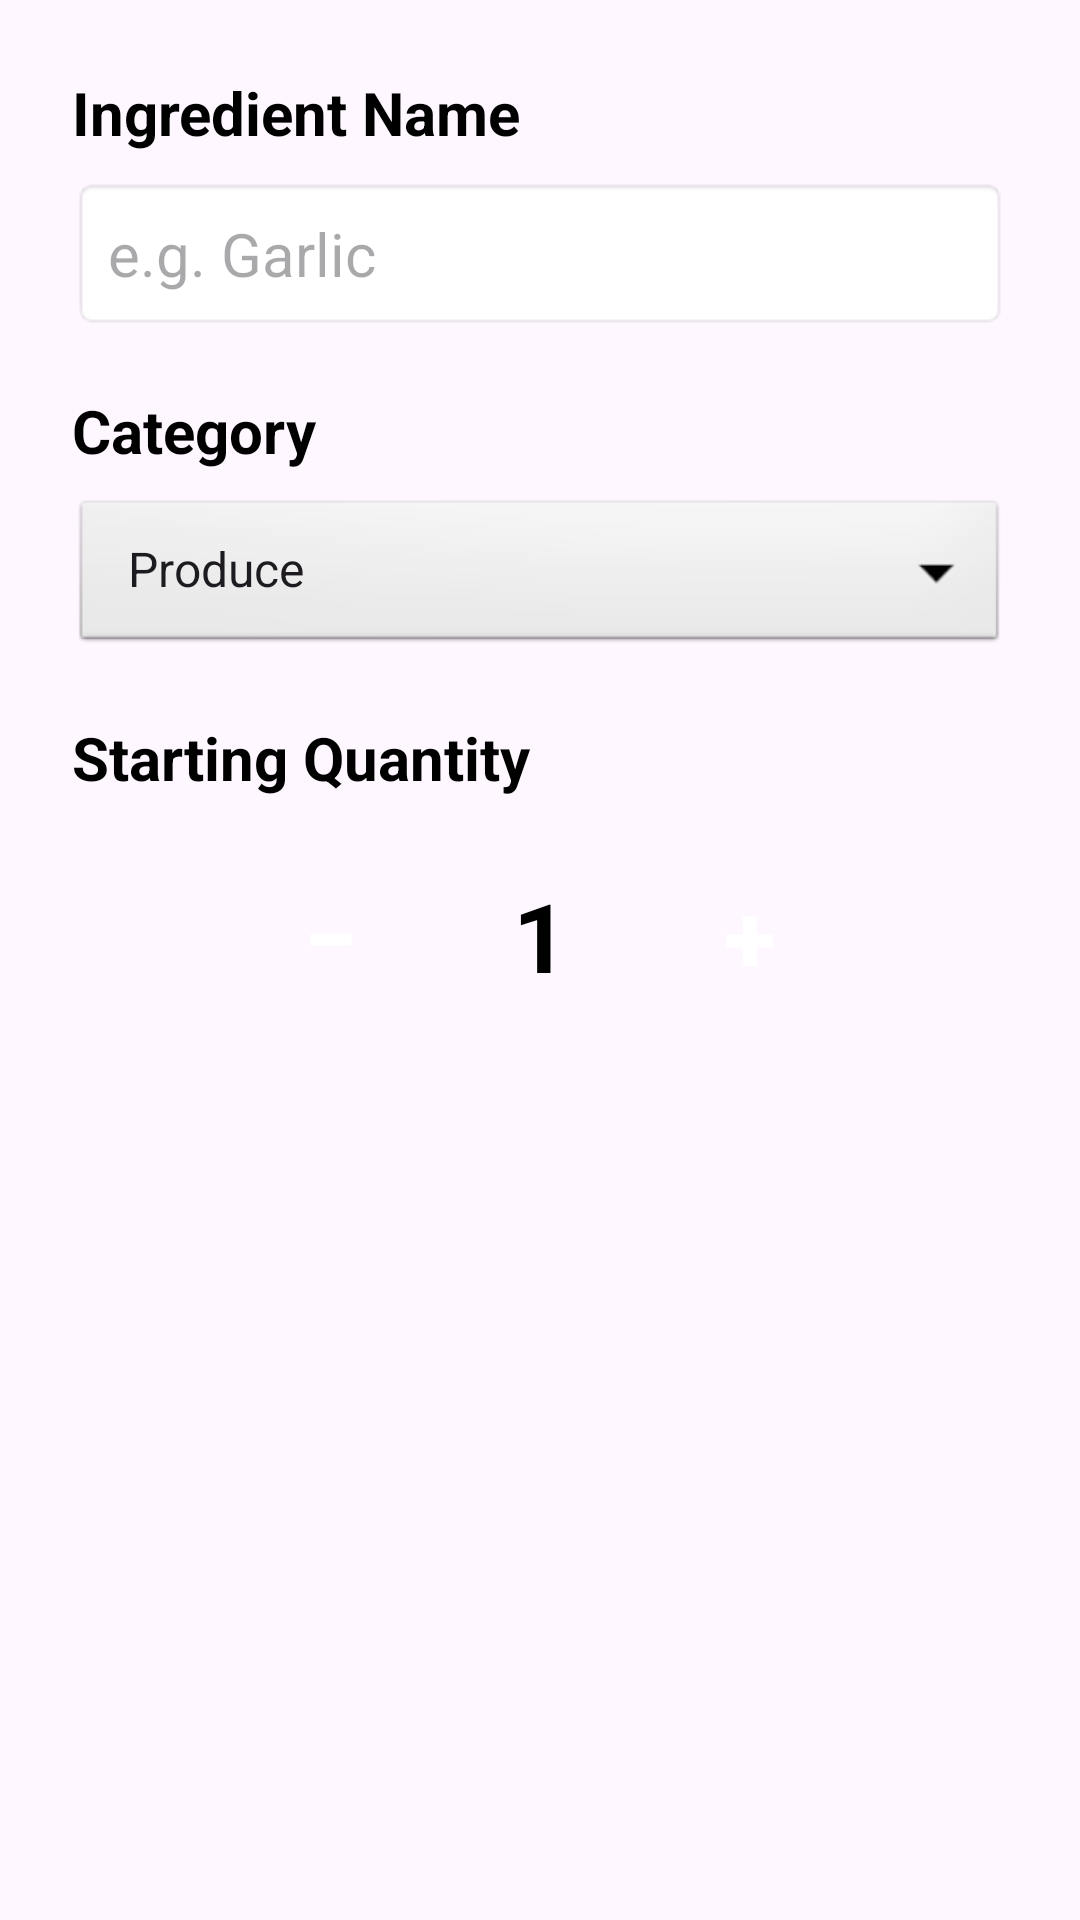

This screen was rendered from an Android layout file. Write that file and the resources it references.
<!-- AndroidManifest.xml: application theme Theme.KitchenKompanion -->
<!-- res/layout/dialog_add_ingredient.xml -->
<?xml version="1.0" encoding="utf-8"?>
<LinearLayout xmlns:android="http://schemas.android.com/apk/res/android"
    android:layout_width="match_parent"
    android:layout_height="wrap_content"
    android:orientation="vertical"
    android:padding="24dp">

    <TextView
        android:layout_width="wrap_content"
        android:layout_height="wrap_content"
        android:text="Ingredient Name"
        android:textColor="@color/black"
        android:textSize="20sp"
        android:textStyle="bold" />

    <EditText
        android:id="@+id/etIngredientName"
        android:layout_width="match_parent"
        android:layout_height="wrap_content"
        android:layout_marginTop="8dp"
        android:hint="e.g. Garlic"
        android:inputType="textCapWords"
        android:textSize="20sp"
        android:padding="12dp"
        android:background="@android:drawable/editbox_background" />

    <TextView
        android:layout_width="wrap_content"
        android:layout_height="wrap_content"
        android:layout_marginTop="20dp"
        android:text="Category"
        android:textColor="@color/black"
        android:textSize="20sp"
        android:textStyle="bold" />

    <Spinner
        android:id="@+id/spinnerCategory"
        android:layout_width="match_parent"
        android:layout_height="54dp"
        android:layout_marginTop="8dp"
        android:entries="@array/ingredient_categories"
        android:background="@android:drawable/btn_dropdown"
        android:spinnerMode="dropdown" />

    <TextView
        android:layout_width="wrap_content"
        android:layout_height="wrap_content"
        android:layout_marginTop="20dp"
        android:text="Starting Quantity"
        android:textColor="@color/black"
        android:textSize="20sp"
        android:textStyle="bold" />

    <LinearLayout
        android:layout_width="wrap_content"
        android:layout_height="wrap_content"
        android:layout_gravity="center_horizontal"
        android:layout_marginTop="16dp"
        android:gravity="center_vertical"
        android:orientation="horizontal">

        <androidx.appcompat.widget.AppCompatButton
            android:id="@+id/btnDialogMinus"
            android:layout_width="60dp"
            android:layout_height="60dp"
            android:background="@color/blue"
            android:text="−"
            android:textColor="@color/white"
            android:textSize="32sp"
            android:textStyle="bold" />

        <TextView
            android:id="@+id/tvDialogQuantity"
            android:layout_width="80dp"
            android:layout_height="wrap_content"
            android:gravity="center"
            android:text="1"
            android:textColor="@color/black"
            android:textSize="32sp"
            android:textStyle="bold" />

        <androidx.appcompat.widget.AppCompatButton
            android:id="@+id/btnDialogPlus"
            android:layout_width="60dp"
            android:layout_height="60dp"
            android:background="@color/blue"
            android:text="+"
            android:textColor="@color/white"
            android:textSize="32sp"
            android:textStyle="bold" />
    </LinearLayout>

</LinearLayout>
<!-- resources referenced by this layout -->
<resources>
  <string-array name="ingredient_categories">
          <item>Produce</item>
          <item>Dairy</item>
          <item>Grains</item>
          <item>Poultry/Meats</item>
          <item>Pantry</item>
          <item>Other</item>
      </string-array>
  <color name="black">#FF000000</color>
  <color name="white">#FFFFFFFF</color>
  <style name="Theme.KitchenKompanion" parent="Theme.Material3.DayNight.NoActionBar">
          
          <item name="colorPrimary">@color/purple_500</item>
          <item name="colorOnPrimary">@color/white</item>
          
          <item name="colorSecondary">@color/teal_200</item>
          <item name="colorOnSecondary">@color/black</item>
          
          <item name="android:statusBarColor">?attr/colorPrimaryVariant</item>
      </style>
  <color name="purple_500">#FF6200EE</color>
  <color name="teal_200">#FF03DAC5</color>
</resources>
